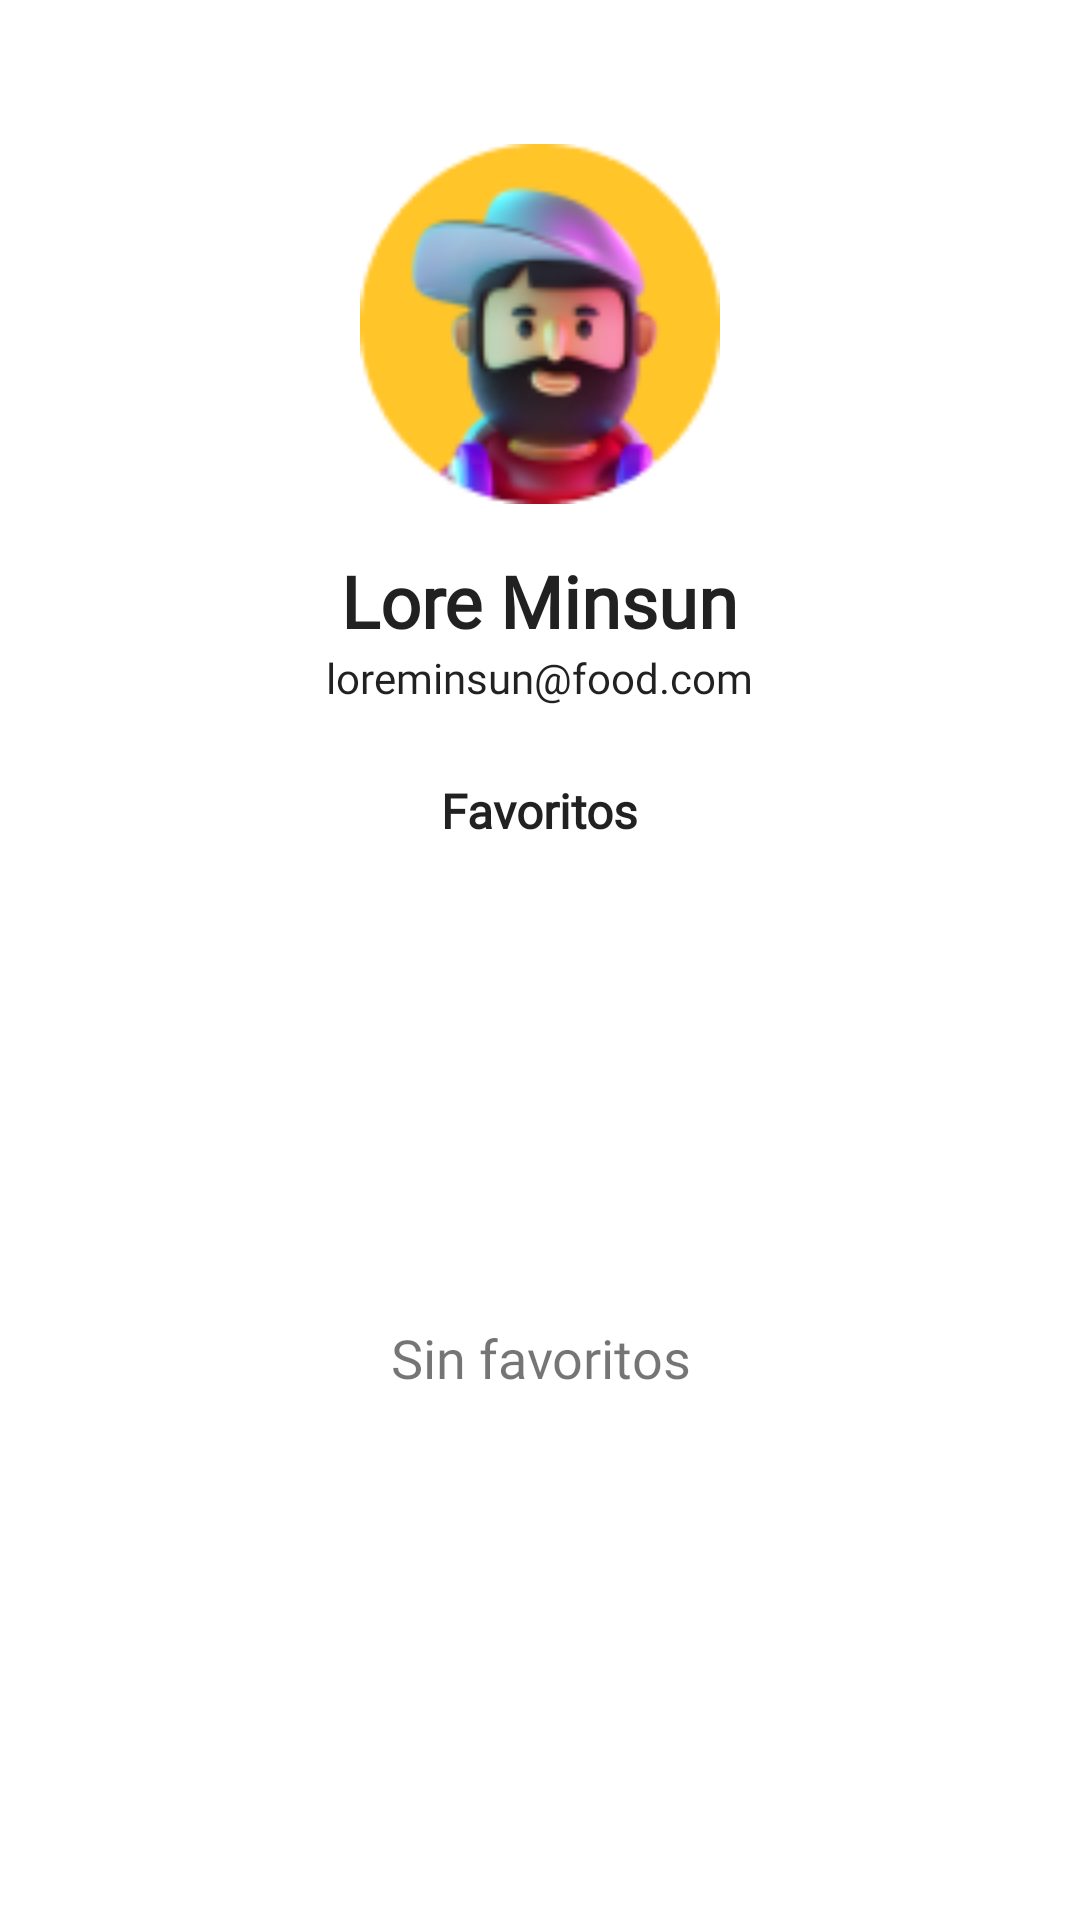

This screen was rendered from an Android layout file. Write that file and the resources it references.
<!-- AndroidManifest.xml: application theme Theme.FlavorsAndSecrets -->
<!-- res/layout/fragment_profile.xml -->
<LinearLayout xmlns:android="http://schemas.android.com/apk/res/android"
    android:layout_width="match_parent"
    android:layout_height="match_parent"
    android:orientation="vertical"
    android:padding="16dp">

    <ImageView
        android:id="@+id/imgProfilePic"
        android:layout_width="120dp"
        android:layout_height="120dp"
        android:layout_gravity="center_horizontal"
        android:layout_marginTop="32dp"
        android:layout_marginBottom="16dp"
        android:src="@drawable/profile_image" />

    <TextView
        android:id="@+id/txtUserName"
        android:layout_width="wrap_content"
        android:layout_height="wrap_content"
        android:layout_gravity="center_horizontal"
        android:text="Lore Minsun"
        android:fontFamily="@font/sedan_regular"
        android:textStyle="bold"
        android:textAppearance="@style/TextAppearance.AppCompat.Headline" />

    <TextView
        android:id="@+id/txtUserEmail"
        android:layout_width="wrap_content"
        android:layout_height="wrap_content"
        android:layout_gravity="center_horizontal"
        android:layout_marginBottom="24dp"
        android:fontFamily="@font/sedan_regular"
        android:text="loreminsun@food.com"
        android:textAppearance="@style/TextAppearance.AppCompat.Body1" />

    <TextView
        android:id="@+id/txtFavorites"
        android:layout_width="wrap_content"
        android:layout_height="wrap_content"
        android:layout_gravity="center_horizontal"
        android:layout_marginBottom="16dp"
        android:text="Favoritos"
        android:fontFamily="@font/sedan_regular"
        android:textStyle="bold"
        android:textAppearance="@style/TextAppearance.AppCompat.Subhead" />

    <TextView
        android:id="@+id/tvNoFavorites"
        android:layout_width="match_parent"
        android:layout_height="0dp"
        android:layout_weight="1"
        android:gravity="center"
        android:textSize="18sp"
        android:fontFamily="@font/sedan_regular"
        android:text="Sin favoritos" />

    <androidx.recyclerview.widget.RecyclerView
        android:id="@+id/rvFavorites"
        android:layout_width="match_parent"
        android:layout_height="wrap_content"
        android:layout_marginBottom="16dp"
        android:orientation="vertical" />
</LinearLayout>
<!-- resources referenced by this layout -->
<resources>
  <!-- drawable profile_image: png bitmap (drawable, 10884 bytes) -->
  <style name="Theme.FlavorsAndSecrets" parent="Theme.MaterialComponents.Light.NoActionBar">
          
          <item name="colorPrimary">@color/colorPrimary</item>
          <item name="colorPrimaryVariant">#AE9B031E</item>
          <item name="colorOnPrimary">@color/white</item>
          
          <item name="colorSecondary">@color/teal_200</item>
          <item name="colorSecondaryVariant">@color/teal_700</item>
          <item name="colorOnSecondary">@color/black</item>
          <item name="windowActionBar">false</item>
          <item name="windowNoTitle">true</item>
          
          <item name="android:statusBarColor">?attr/colorPrimaryVariant</item>
          
      </style>
  <color name="colorPrimary">#9B031E</color>
  <color name="white">#FFFFFFFF</color>
  <color name="teal_200">#FF03DAC5</color>
  <color name="teal_700">#FF018786</color>
  <color name="black">#FF000000</color>
</resources>
